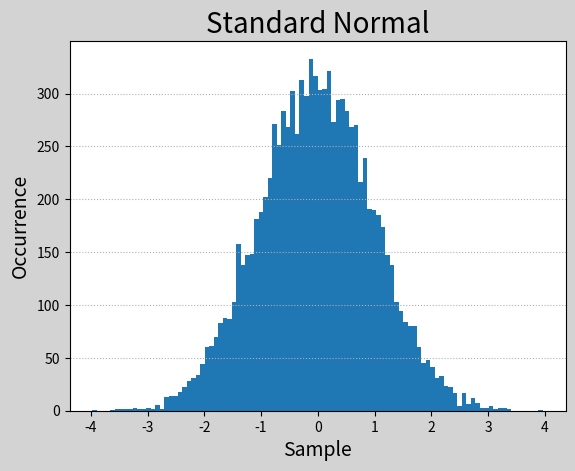

Write Python code to recreate this figure. (Note: this script raises an exception after producing the figure.)
# -*- coding: utf-8 -*-
from __future__ import unicode_literals
import numpy as np
import matplotlib.pyplot as mp

samples = np.random.normal(size=10000)
print(samples.mean(), samples.std())

mp.figure('Standard Normal', facecolor='lightgray')
mp.title('Standard Normal', fontsize=20)
mp.xlabel('Sample', fontsize=14)
mp.ylabel('Occurrence', fontsize=14)
mp.tick_params(labelsize=10)
mp.grid(axis='y', linestyle=':')

# 比较生成的直方图和标准正态分布函数画出的图:
# 画直方图的函数:
bins = mp.hist(samples, 100, normed=True,
               edgecolor='steelblue',
               facecolor='deepskyblue',
               label='Standard Normal')[1]
# 标准正态分布计算公式:
probs = np.exp(-bins ** 2 / 2) / np.sqrt(2 * np.pi)
# 画标准正态分布图:
mp.plot(bins, probs, 'o-', c='orangered',
        label='Probability')
mp.legend()
mp.show()
